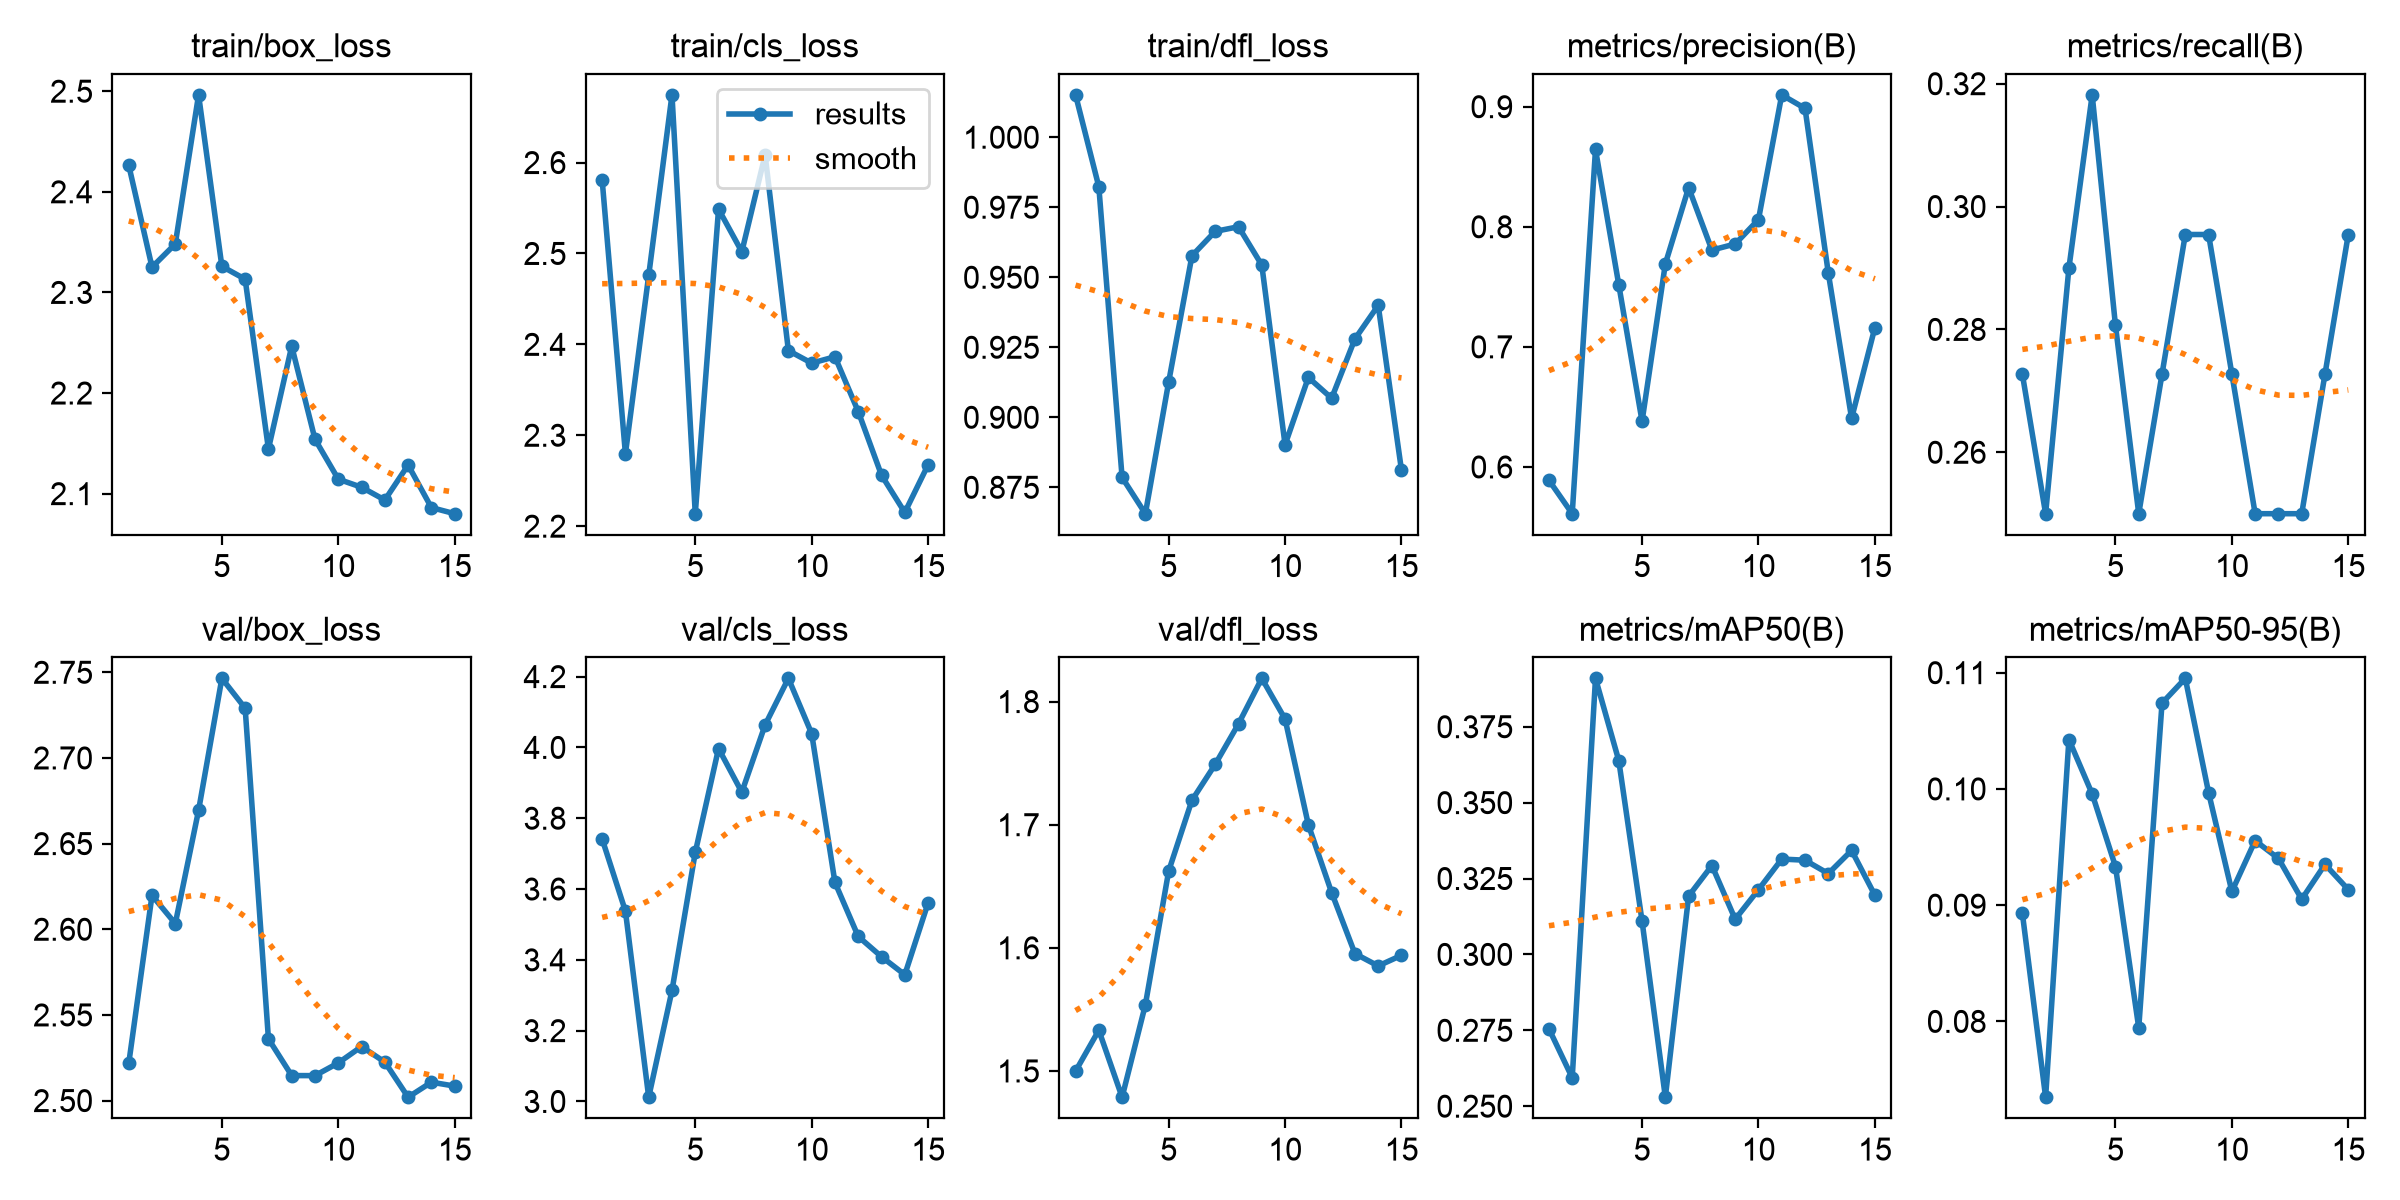

The file beside this chart, header and first rows:
epoch, time, train/box_loss, train/cls_loss, train/dfl_loss, metrics/precision(B), metrics/recall(B), metrics/mAP50(B), metrics/mAP50-95(B), val/box_loss, val/cls_loss, val/dfl_loss, lr/pg0, lr/pg1, lr/pg2
1, 53.52, 2.426, 2.581, 1.015, 0.5889, 0.2727, 0.2755, 0.08932, 2.522, 3.741, 1.5, 0.0001461, 0.0001461, 0.0001461
2, 103.6, 2.325, 2.28, 0.9823, 0.5611, 0.25, 0.2594, 0.07348, 2.62, 3.538, 1.533, 0.0002801, 0.0002801, 0.0002801
3, 155.8, 2.348, 2.476, 0.8785, 0.8644, 0.29, 0.3909, 0.1042, 2.603, 3.012, 1.479, 0.0003938, 0.0003938, 0.0003938
4, 203.7, 2.496, 2.674, 0.8656, 0.7517, 0.3182, 0.3638, 0.09957, 2.669, 3.313, 1.554, 0.0004872, 0.0004872, 0.0004872
5, 252.6, 2.326, 2.214, 0.9126, 0.638, 0.2806, 0.311, 0.09332, 2.746, 3.704, 1.662, 0.0005603, 0.0005603, 0.0005603
6, 301, 2.313, 2.549, 0.9577, 0.7692, 0.25, 0.253, 0.07945, 2.729, 3.997, 1.72, 0.0005152, 0.0005152, 0.0005152
7, 349.1, 2.144, 2.502, 0.9664, 0.8326, 0.2727, 0.3192, 0.1074, 2.536, 3.874, 1.749, 0.0004645, 0.0004645, 0.0004645
8, 397.5, 2.247, 2.608, 0.968, 0.7806, 0.2954, 0.3293, 0.1095, 2.515, 4.063, 1.782, 0.0004137, 0.0004137, 0.0004137
9, 446.7, 2.154, 2.393, 0.9544, 0.7857, 0.2954, 0.3116, 0.09968, 2.515, 4.195, 1.819, 0.000363, 0.000363, 0.000363
10, 496.2, 2.114, 2.379, 0.8902, 0.806, 0.2727, 0.3213, 0.09118, 2.522, 4.039, 1.786, 0.0003122, 0.0003122, 0.0003122
11, 549.6, 2.106, 2.386, 0.9142, 0.9098, 0.25, 0.3314, 0.09555, 2.532, 3.619, 1.7, 0.0002615, 0.0002615, 0.0002615
12, 599.7, 2.094, 2.326, 0.9068, 0.8986, 0.25, 0.331, 0.09402, 2.522, 3.466, 1.645, 0.0002107, 0.0002107, 0.0002107
13, 649.1, 2.128, 2.256, 0.928, 0.7614, 0.25, 0.3266, 0.09051, 2.502, 3.409, 1.595, 0.00016, 0.00016, 0.00016
14, 699.3, 2.086, 2.215, 0.9399, 0.6405, 0.2727, 0.3342, 0.09351, 2.511, 3.358, 1.585, 0.0001092, 0.0001092, 0.0001092
15, 751.3, 2.08, 2.268, 0.8811, 0.7161, 0.2954, 0.3195, 0.09134, 2.508, 3.561, 1.594, 5.8444e-05, 5.8444e-05, 5.8444e-05
